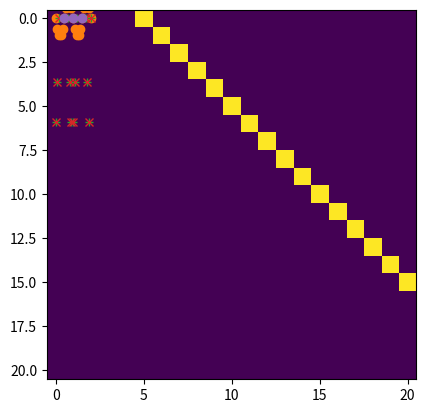

The script that saved this image:
import matplotlib.pyplot as plt
import numpy as np
tmax = 2.0 #ending time in seconds
tmin = 0.0 #starting time 
intervals = 20 #number of divisins on time interval
dt =(tmax-tmin) / intervals #time stepping
nt = intervals + 1
time = np.arange(nt) * dt

x=np.zeros(nt) #setting Initial position to zero

x[0:nt]=np.sin(2*np.pi*time[0:nt])
test= np.arange(1001)* (tmax-tmin) / 1000

plt.plot(test,np.sin(2*np.pi*test),'-',alpha=0.1)
plt.plot(time,x,'o');
plt.show()

dxdtForward = np.zeros(nt)
dxdtBackward = np.zeros(nt)
dxdtCentered = np.zeros(nt)

dxdtForward[0:nt-1] = (x[1:nt]-x[0:nt-1])/dt
dxdtBackward[1:nt] = (x[1:nt]-x[0:nt-1])/dt
dxdtCentered[1:nt-1] = 0.5 * (dxdtForward[1:nt-1] + dxdtBackward[1:nt-1])
dxdtCentered

# first we create a matrix of the right size of zeros:
block=np.zeros((nt,nt),float)

# now we start exploring special numpy functions:

# identity:
A=np.identity(nt)
print('identity')
print(A)

# diag()
A=np.diag(np.ones(nt)*2)
print('diag')
print(A)

# shifted diag()
A=np.diag(np.ones(nt)*3,2)
print('shifted diag')
print(A)

# kron()
print(np.ones((3,3)))
print('times')
print(np.identity(3)*4)
print('makes')
A=np.kron(np.ones((3,3)),np.identity(3)*4)
print(A)
print('kron is a controlled combination of matrices')

# here write your solution




dxdtForwardOp = -1/dt*np.diag(np.ones(nt)) + 1/dt*np.diag(np.ones(nt-1),1)
print(dxdtForwardOp)

# let's see if it works!
dxdtForward[0:nt-1] = (x[1:nt]-x[0:nt-1])/dt
dxdtForward2 = np.zeros(nt)
dxdtForward2= dxdtForwardOp.dot(x)

plt.plot(time,dxdtForward,'+');
plt.plot(time,dxdtForward,'x');
plt.show()

print(dxdtForward-dxdtForward2)
# PERFECT!

# here write your solution





d2xdt2 = ( x[0:nt-2] - 2*x[1:nt-1] + x[2:nt] ) / dt**2
plt.plot(time[1:-1],d2xdt2,'o');
#where you see that now it has dimensions nt-2

# write here your solution

# first I create the centered operator like before
dxdtCenteredOp = -1/2/dt*np.diag(np.ones(nt-1),-1) + 1/2/dt*np.diag(np.ones(nt-1),1)
# and then a multiply it by itself:
d2xdt2OpCentered = dxdtCenteredOp.dot(dxdtCenteredOp)
print(d2xdt2OpCentered)

#compare here the two results, with the operator that we built directly 
#and with the operator from the product of the two





#here write your solution






import scipy.sparse as sparse

# We start from a diagonal sparse matrix:  
a=sparse.dia_matrix((np.ones(nt)*3,0), shape=(nt,nt) ).tocsr()
print(a)

# the zero is the offset. Let's play with it a bit:
a=sparse.dia_matrix((np.ones(nt)*5,5), shape=(nt,nt) ).tocsr()
print(a)

# you can see that the representation is not the one of before. 
# what if we want to visualize it as a normal matrix? We can always change into a standard matrix and plot it.
a2=a.toarray()
plt.imshow(a2)

# products are just the same:
y=a.dot(x)
y2=a2.dot(x)
print(y)
print(y2)

# write here your solution







# write here your solution





